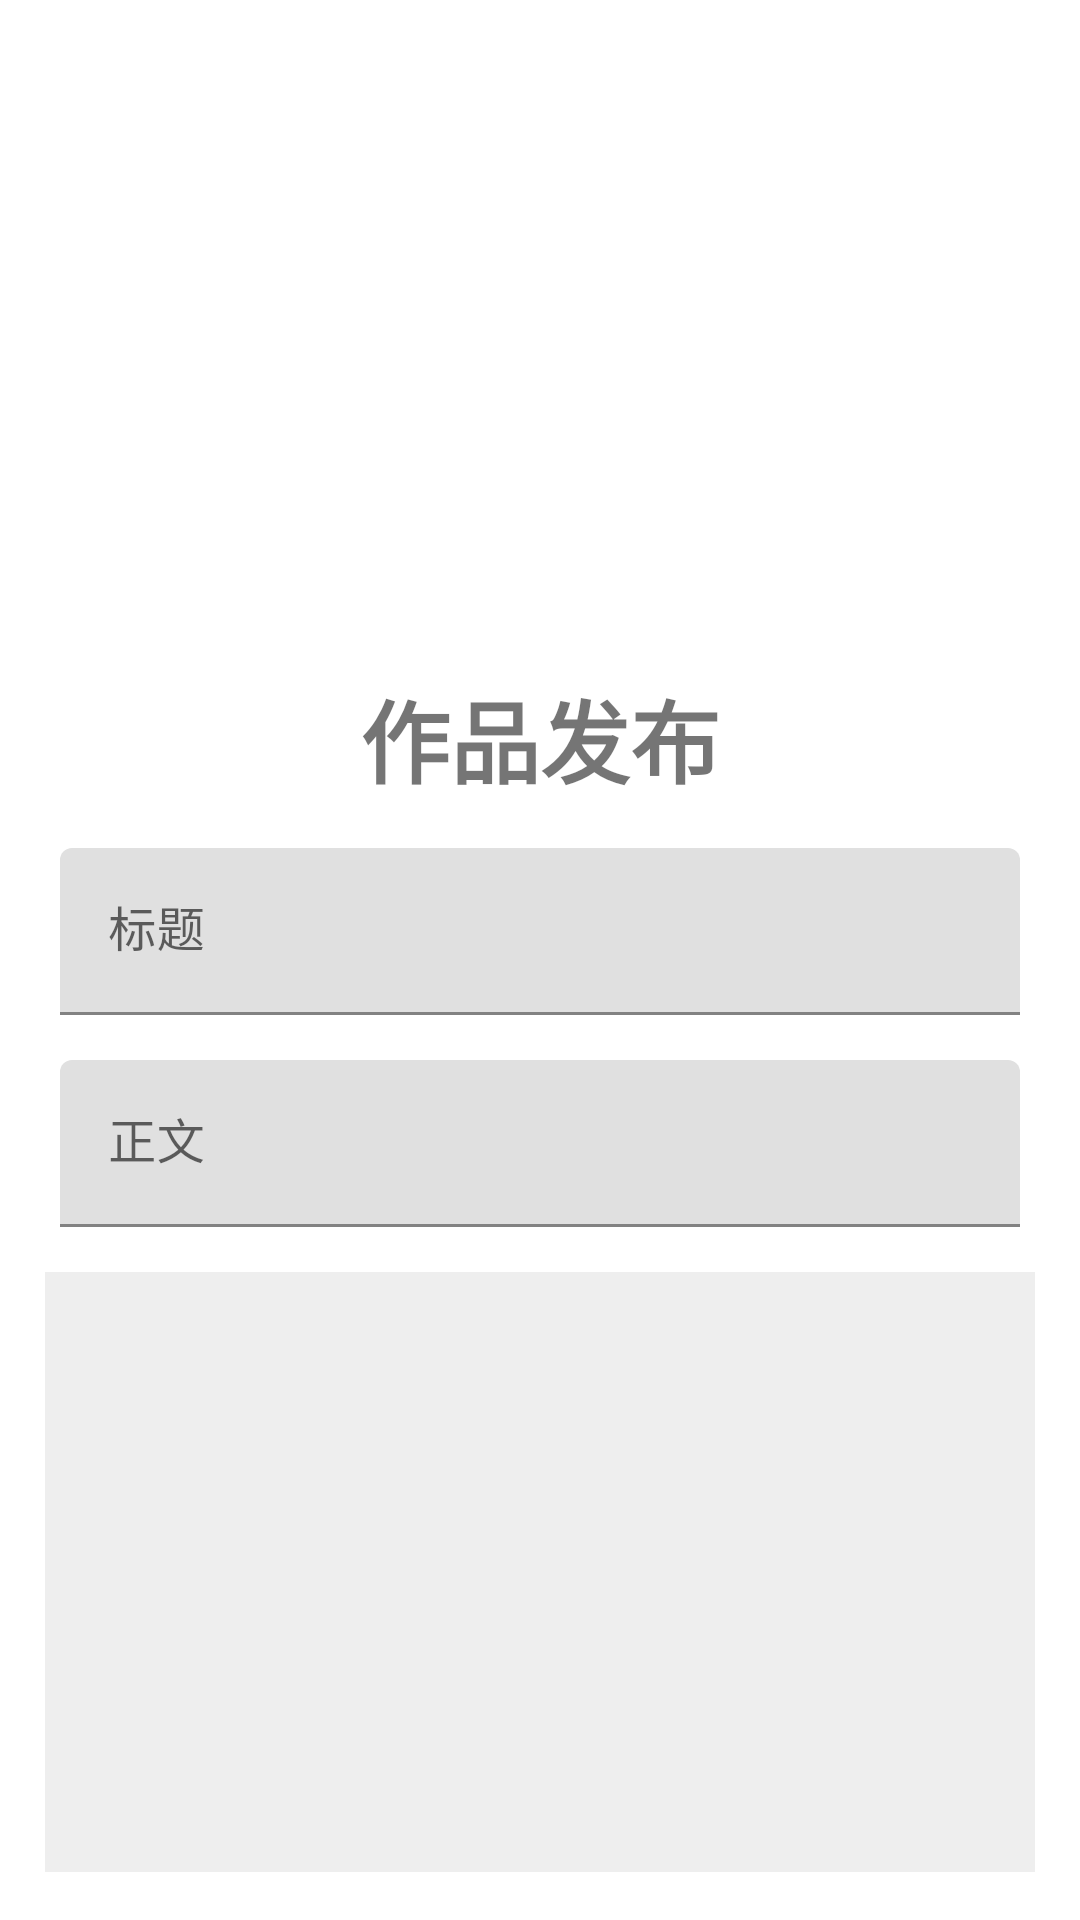

The Android layout XML behind this screen, and the referenced resources:
<!-- AndroidManifest.xml: application theme Theme.NewsReader -->
<!-- res/layout/activity_publish.xml -->
<?xml version="1.0" encoding="utf-8"?>
<androidx.constraintlayout.widget.ConstraintLayout xmlns:android="http://schemas.android.com/apk/res/android"
    xmlns:app="http://schemas.android.com/apk/res-auto"
    xmlns:tools="http://schemas.android.com/tools"
    android:layout_width="match_parent"
    android:layout_height="match_parent"
    tools:context=".PublishActivity">
    <TextView
        android:id="@+id/textView"
        android:layout_width="wrap_content"
        android:layout_height="wrap_content"
        android:layout_marginTop="224dp"
        android:text="作品发布"
        android:textSize="30sp"
        android:textStyle="bold"
        app:layout_constraintEnd_toEndOf="parent"
        app:layout_constraintStart_toStartOf="parent"
        app:layout_constraintTop_toTopOf="parent" />

    <com.google.android.material.textfield.TextInputLayout
        android:id="@+id/titleField"
        android:layout_width="match_parent"
        android:layout_height="wrap_content"
        android:layout_marginHorizontal="20dp"
        android:layout_marginTop="15dp"
        android:hint="标题"
        app:layout_constraintTop_toBottomOf="@+id/textView">

        <com.google.android.material.textfield.TextInputEditText
            android:layout_width="match_parent"
            android:layout_height="wrap_content" />

    </com.google.android.material.textfield.TextInputLayout>

    <com.google.android.material.textfield.TextInputLayout
        android:id="@+id/contentField"
        android:layout_width="match_parent"
        android:layout_height="wrap_content"
        android:layout_marginHorizontal="20dp"
        android:layout_marginTop="15dp"
        android:hint="正文"

        app:layout_constraintTop_toBottomOf="@+id/titleField">

        <com.google.android.material.textfield.TextInputEditText
            android:layout_width="match_parent"
            android:layout_height="wrap_content"
           />

    </com.google.android.material.textfield.TextInputLayout>

    <ImageView
        android:id="@+id/select_img"
        android:layout_width="match_parent"
        android:layout_height="200dp"
        android:layout_marginHorizontal="15dp"
        android:layout_marginTop="15dp"
        android:background="#eeeeee"
        android:src="@drawable/baseline_photo_camera_24"
        android:padding="50dp"
        app:layout_constraintTop_toBottomOf="@+id/contentField" />

    <com.google.android.material.button.MaterialButton
        android:id="@+id/publish_Btn"
        android:layout_width="wrap_content"
        android:layout_height="wrap_content"
        android:text="发布"
        android:layout_marginTop="15dp"
        app:layout_constraintEnd_toEndOf="parent"
        app:layout_constraintStart_toStartOf="parent"
        app:layout_constraintTop_toBottomOf="@+id/select_img" />
</androidx.constraintlayout.widget.ConstraintLayout>
<!-- resources referenced by this layout -->
<resources>
  <style name="Theme.NewsReader" parent="Theme.MaterialComponents.DayNight.DarkActionBar">
          
          <item name="colorPrimary">#2196F3</item>
          <item name="colorPrimaryVariant">#1976D2</item>
          <item name="colorOnPrimary">@color/white</item>
          
          <item name="colorSecondary">@color/teal_200</item>
          <item name="colorSecondaryVariant">@color/teal_700</item>
          <item name="colorOnSecondary">@color/black</item>
          
          <item name="android:statusBarColor">?attr/colorPrimaryVariant</item>
          
      </style>
  <!-- not gathered from this repository: default colours our renderer supplied (Android Studio template values) -->
  <color name="teal_200">#FF03DAC5</color>
  <color name="teal_700">#FF018786</color>
  <color name="black">#FF000000</color>
  <color name="white">#FFFFFFFF</color>
</resources>
